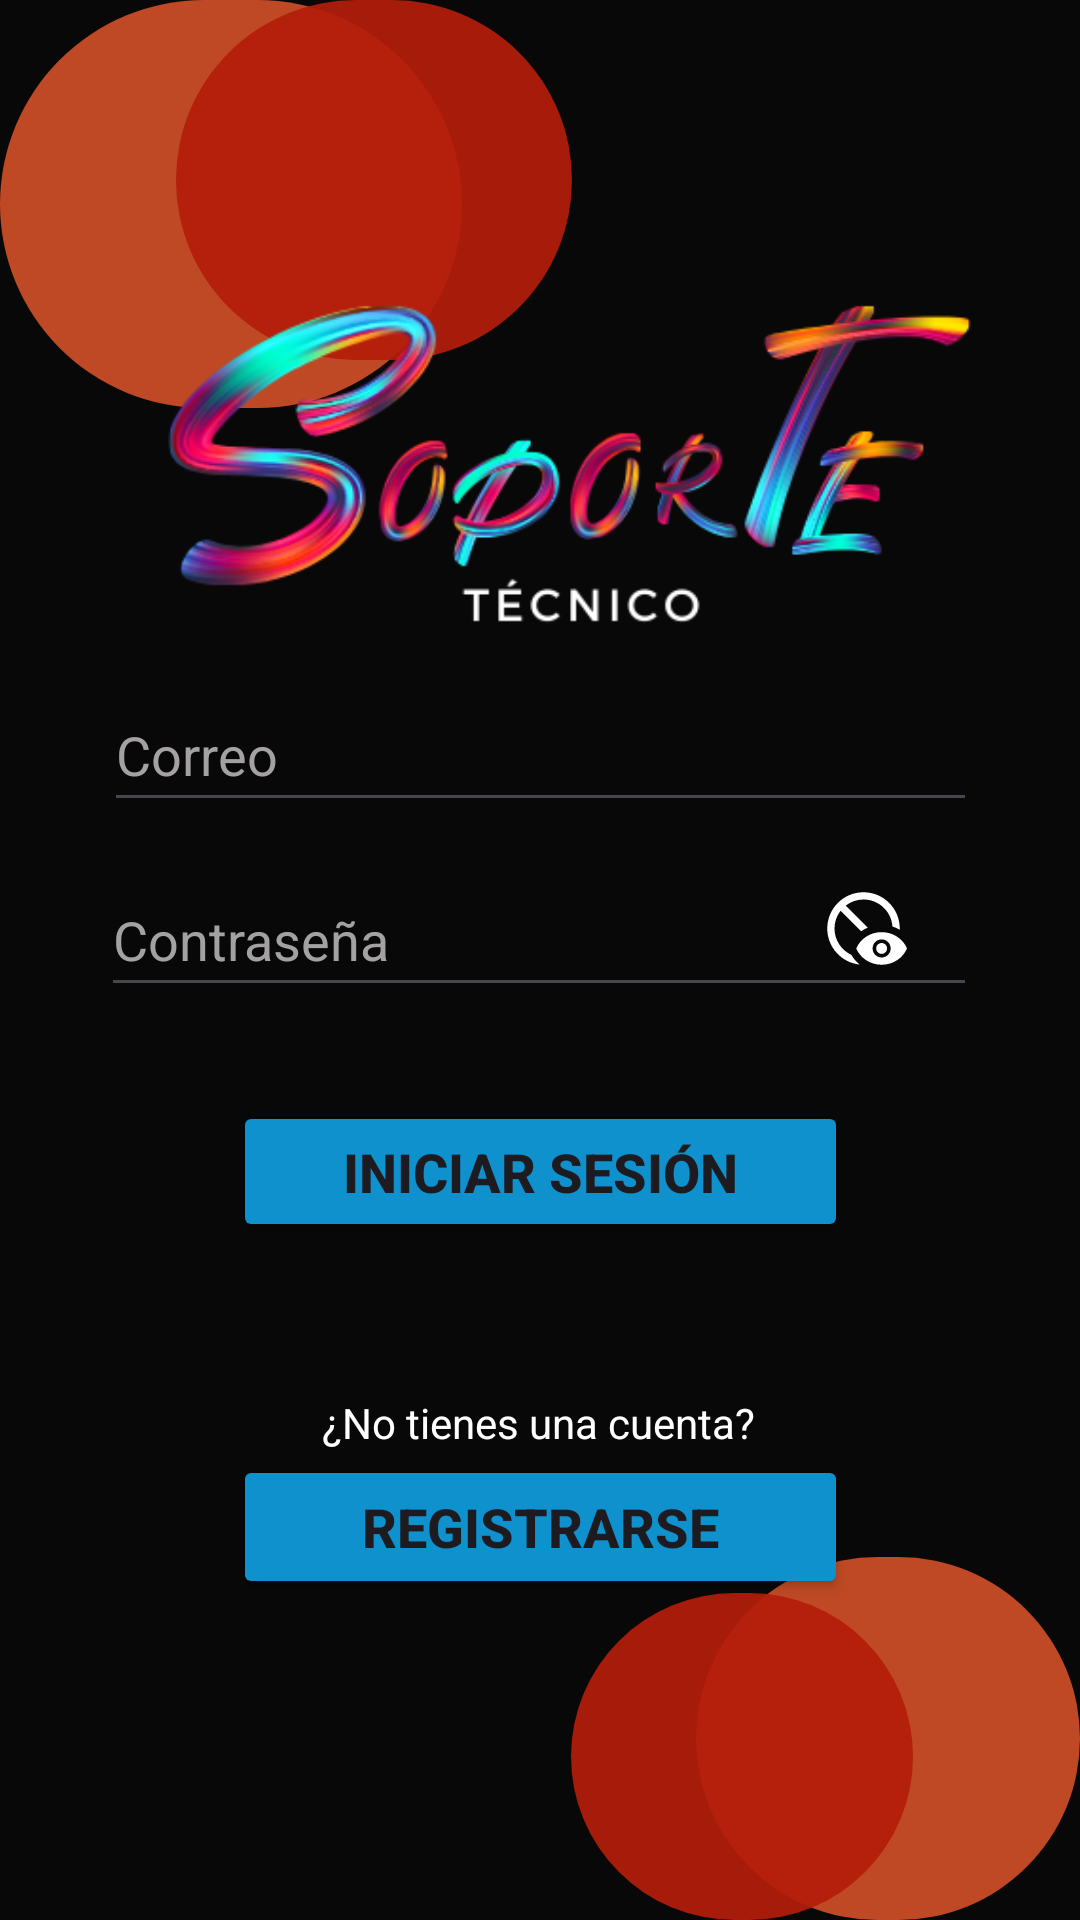

Reconstruct the res/layout file that produces this screen, plus the resources it refers to.
<!-- AndroidManifest.xml: application theme Theme.CRUD_A1_SOF -->
<!-- res/layout/activity_login.xml -->
<?xml version="1.0" encoding="utf-8"?>
<androidx.constraintlayout.widget.ConstraintLayout xmlns:android="http://schemas.android.com/apk/res/android"
    xmlns:app="http://schemas.android.com/apk/res-auto"
    xmlns:tools="http://schemas.android.com/tools"
    android:id="@+id/main"
    android:layout_width="match_parent"
    android:layout_height="match_parent"
    android:background="#090808"
    android:backgroundTint="#090808"
    tools:context=".activity_login">

    <ImageView
        android:id="@+id/imageView3"
        android:layout_width="154dp"
        android:layout_height="136dp"
        app:layout_constraintBottom_toBottomOf="parent"
        app:layout_constraintEnd_toEndOf="parent"
        app:layout_constraintHorizontal_bias="0.0"
        app:layout_constraintStart_toStartOf="parent"
        app:layout_constraintTop_toTopOf="parent"
        app:layout_constraintVertical_bias="0.0"
        app:srcCompat="@drawable/card_register" />

    <ImageView
        android:id="@+id/imageView4"
        android:layout_width="132dp"
        android:layout_height="120dp"
        app:layout_constraintBottom_toBottomOf="parent"
        app:layout_constraintEnd_toEndOf="parent"
        app:layout_constraintHorizontal_bias="0.258"
        app:layout_constraintStart_toStartOf="parent"
        app:layout_constraintTop_toTopOf="parent"
        app:layout_constraintVertical_bias="0.0"
        app:srcCompat="@drawable/card_register2" />

    <ImageView
        android:id="@+id/imageView5"
        android:layout_width="128dp"
        android:layout_height="121dp"
        app:layout_constraintBottom_toBottomOf="parent"
        app:layout_constraintEnd_toEndOf="parent"
        app:layout_constraintHorizontal_bias="1.0"
        app:layout_constraintStart_toStartOf="parent"
        app:layout_constraintTop_toTopOf="parent"
        app:layout_constraintVertical_bias="1.0"
        app:srcCompat="@drawable/card_register" />

    <ImageView
        android:id="@+id/imageView6"
        android:layout_width="114dp"
        android:layout_height="109dp"
        app:layout_constraintBottom_toBottomOf="parent"
        app:layout_constraintEnd_toEndOf="parent"
        app:layout_constraintHorizontal_bias="0.774"
        app:layout_constraintStart_toStartOf="parent"
        app:layout_constraintTop_toTopOf="parent"
        app:layout_constraintVertical_bias="1.0"
        app:srcCompat="@drawable/card_register2" />

    <EditText
        android:id="@+id/txtCorreoLogin"
        android:layout_width="291dp"
        android:layout_height="48dp"
        android:ems="10"
        android:hint="Correo"
        android:inputType="text"
        android:textColor="#FFFFFF"
        android:textColorHint="#A3A1A1"
        app:layout_constraintBottom_toBottomOf="parent"
        app:layout_constraintEnd_toEndOf="parent"
        app:layout_constraintStart_toStartOf="parent"
        app:layout_constraintTop_toTopOf="parent"
        app:layout_constraintVertical_bias="0.382" />

    <EditText
        android:id="@+id/txtContraLogin"
        android:layout_width="292dp"
        android:layout_height="48dp"
        android:ems="10"
        android:hint="Contraseña"
        android:inputType="textPassword"
        android:textColor="#FFFFFF"
        android:textColorHint="#A3A1A1"
        app:layout_constraintBottom_toBottomOf="parent"
        app:layout_constraintEnd_toEndOf="parent"
        app:layout_constraintHorizontal_bias="0.495"
        app:layout_constraintStart_toStartOf="parent"
        app:layout_constraintTop_toTopOf="parent"
        app:layout_constraintVertical_bias="0.486" />

    <Button
        android:id="@+id/btnIngresar"
        android:layout_width="205dp"
        android:layout_height="47dp"
        android:backgroundTint="#0E91CC"
        android:text="Iniciar Sesión"
        android:textAlignment="center"
        android:textSize="18sp"
        android:textStyle="bold"
        app:layout_constraintBottom_toBottomOf="parent"
        app:layout_constraintEnd_toEndOf="parent"
        app:layout_constraintStart_toStartOf="parent"
        app:layout_constraintTop_toTopOf="parent"
        app:layout_constraintVertical_bias="0.619" />

    <Button
        android:id="@+id/btnRegistrarse"
        android:layout_width="205dp"
        android:layout_height="48dp"
        android:backgroundTint="#0E91CC"
        android:text="Registrarse"
        android:textAlignment="center"
        android:textSize="18sp"
        android:textStyle="bold"
        app:layout_constraintBottom_toBottomOf="parent"
        app:layout_constraintEnd_toEndOf="parent"
        app:layout_constraintStart_toStartOf="parent"
        app:layout_constraintTop_toTopOf="parent"
        app:layout_constraintVertical_bias="0.819" />

    <TextView
        android:id="@+id/textView4"
        android:layout_width="wrap_content"
        android:layout_height="wrap_content"
        android:text="¿No tienes una cuenta?"
        android:textColor="#FFFFFF"
        android:textSize="14sp"
        app:layout_constraintBottom_toBottomOf="parent"
        app:layout_constraintEnd_toEndOf="parent"
        app:layout_constraintHorizontal_bias="0.498"
        app:layout_constraintStart_toStartOf="parent"
        app:layout_constraintTop_toTopOf="parent"
        app:layout_constraintVertical_bias="0.748" />

    <ImageView
        android:id="@+id/imageView7"
        android:layout_width="376dp"
        android:layout_height="316dp"
        app:layout_constraintBottom_toBottomOf="parent"
        app:layout_constraintEnd_toEndOf="parent"
        app:layout_constraintHorizontal_bias="0.485"
        app:layout_constraintStart_toStartOf="parent"
        app:layout_constraintTop_toTopOf="parent"
        app:layout_constraintVertical_bias="0.038"
        app:srcCompat="@drawable/soporte" />

    <ImageView
        android:id="@+id/imgVerContra2"
        android:layout_width="29dp"
        android:layout_height="29dp"
        app:layout_constraintBottom_toBottomOf="parent"
        app:layout_constraintEnd_toEndOf="parent"
        app:layout_constraintHorizontal_bias="0.826"
        app:layout_constraintStart_toStartOf="parent"
        app:layout_constraintTop_toTopOf="parent"
        app:layout_constraintVertical_bias="0.483"
        app:srcCompat="@drawable/ic_ojo" />

</androidx.constraintlayout.widget.ConstraintLayout>
<!-- resources referenced by this layout -->
<resources>
  <!-- drawable card_register (drawable) -->
  <?xml version="1.0" encoding="utf-8"?>
  <selector xmlns:android="http://schemas.android.com/apk/res/android">
  
      <item>
          <shape>
              <corners android:radius="1000dp"></corners>
              <solid android:color="#EDCC4E26"></solid>
  
          </shape>
      </item>
  </selector>
  <!-- drawable card_register2 (drawable) -->
  <?xml version="1.0" encoding="utf-8"?>
  <selector xmlns:android="http://schemas.android.com/apk/res/android">
      <item>
          <shape>
              <corners android:radius="1000dp"></corners>
              <solid android:color="#EBB31D09"></solid>
  
          </shape>
      </item>
  </selector>
  <!-- drawable ic_ojo (drawable) -->
  <vector xmlns:android="http://schemas.android.com/apk/res/android" android:height="24dp" android:tint="#FFFFFF" android:viewportHeight="24" android:viewportWidth="24" android:width="24dp">
  
      <path android:fillColor="@android:color/white" android:pathData="M21.99,12.34C22,12.23 22,12.11 22,12c0,-5.52 -4.48,-10 -10,-10S2,6.48 2,12c0,5.17 3.93,9.43 8.96,9.95c-0.93,-0.73 -1.72,-1.64 -2.32,-2.68C5.9,18 4,15.22 4,12c0,-1.85 0.63,-3.55 1.69,-4.9l5.66,5.66c0.56,-0.4 1.17,-0.73 1.82,-1L7.1,5.69C8.45,4.63 10.15,4 12,4c4.24,0 7.7,3.29 7.98,7.45C20.69,11.67 21.37,11.97 21.99,12.34zM17,13c-3.18,0 -5.9,1.87 -7,4.5c1.1,2.63 3.82,4.5 7,4.5s5.9,-1.87 7,-4.5C22.9,14.87 20.18,13 17,13zM17,20c-1.38,0 -2.5,-1.12 -2.5,-2.5c0,-1.38 1.12,-2.5 2.5,-2.5s2.5,1.12 2.5,2.5C19.5,18.88 18.38,20 17,20zM18.5,17.5c0,0.83 -0.67,1.5 -1.5,1.5s-1.5,-0.67 -1.5,-1.5c0,-0.83 0.67,-1.5 1.5,-1.5S18.5,16.67 18.5,17.5z"/>
  
  
  </vector>
  <!-- drawable soporte: png bitmap (drawable, 71213 bytes) -->
  <style name="Theme.CRUD_A1_SOF" parent="Base.Theme.CRUD_A1_SOF" />
  <style name="Base.Theme.CRUD_A1_SOF" parent="Theme.Material3.DayNight.NoActionBar">
          
          
      </style>
</resources>
